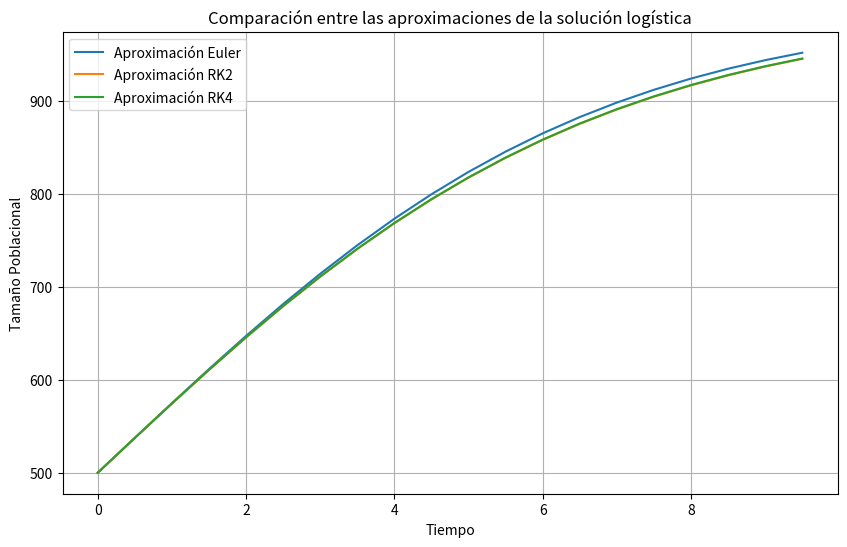
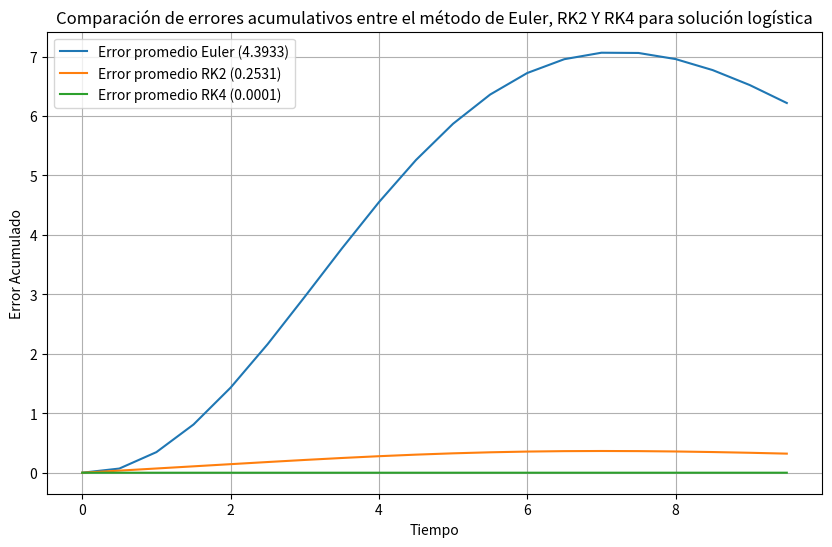
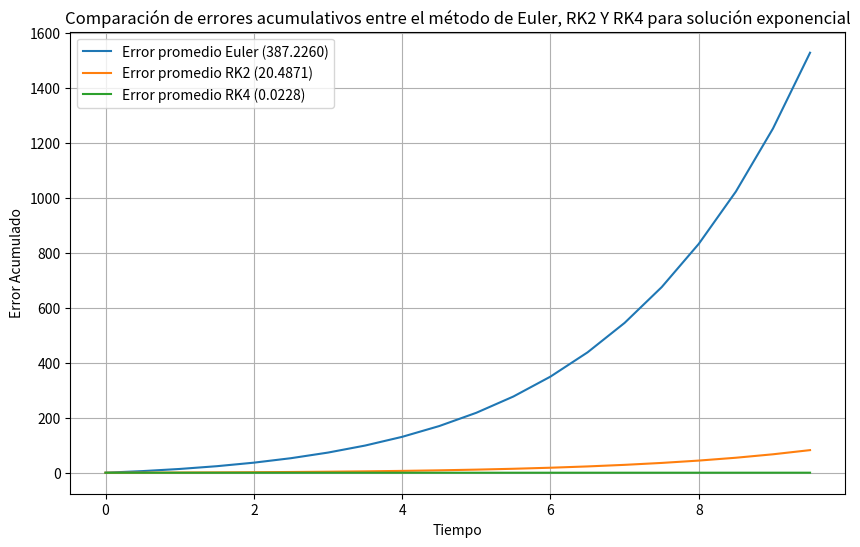
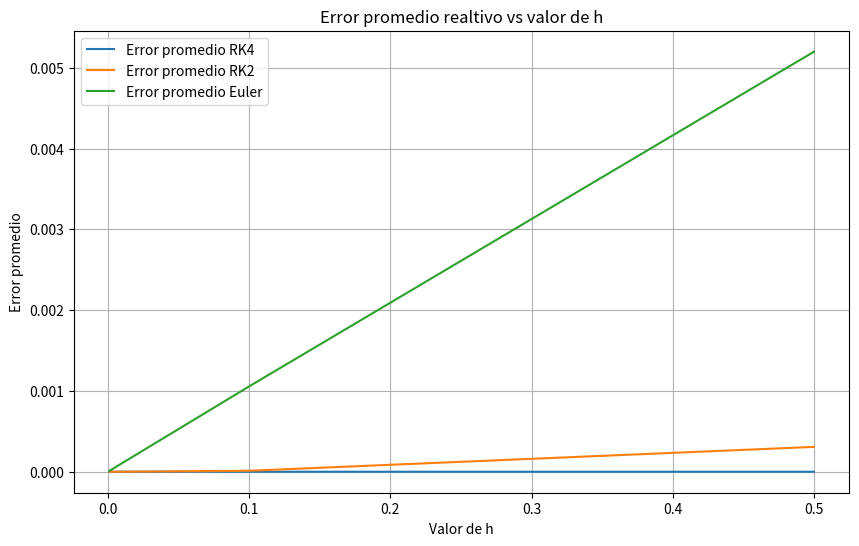

Write the Python code that produced these figures, in order.
import numpy as np
import matplotlib.pyplot as plt
import math as m

#constantes
k = 1000
y0 = 10
r = 0.3
h = 0.5
initial_condition = 500
t0 = 0
t_max = 10
time = np.arange(t0, t_max, h)


def euler_ode(h, ode, initial_condition, time):
    y_values = [initial_condition]
    for i in range(1, len(time)):
        y_next = y_values[-1] + h * ode(time[i], y_values[-1])
        y_values.append(y_next)
    return np.array(y_values)

def runge_kutta_2_ode(h, ode, initial_condition, time):
    y_values = [initial_condition]
    for i in range(1, len(time)):
        k1 = h * ode(time[i], y_values[-1])
        k2 = h * ode(time[i] + h, y_values[-1] + k1)
        y_next = y_values[-1] + 0.5 * (k1 + k2)
        y_values.append(y_next)
    return np.array(y_values)

def runge_kutta_4_ode(h, ode, initial_condition, time):
    y_values = [initial_condition]
    for i in range(1, len(time)):
        k1 = h * ode(time[i], y_values[-1])
        k2 = h * ode(time[i] + h/2, y_values[-1] + k1/2)
        k3 = h * ode(time[i] + h/2, y_values[-1] + k2/2)
        k4 = h * ode(time[i] + h, y_values[-1] + k3)
        y_next = y_values[-1] + (k1 + 2*k2 + 2*k3 + k4) / 6
        y_values.append(y_next)
    return np.array(y_values)

def exponential_growth_equation(y0, t):
    return y0 * np.exp(r * t)

def logistic_growth_equation(y0, t):
    return (y0*k*np.exp(r*t))/((k-y0) + y0*np.exp(r*t))

def exponential_ode(t, y):
    return r * y

def logistic_ode(t, y):
    return r * y * ((k - y)/k)

# def calculate_average_error(acumulate_error):
#     average_error = 0
#     for i in range(len(acumulate_error)):
#         average_error += acumulate_error[i]

#     return average_error/len(acumulate_error)

def calculate_average_error(acumulate_error):
    return sum(acumulate_error) / len(acumulate_error)

def calculate_cumulative_error(approximate_solution, exact_solution):
    cumulative_error = []
    for i in range(len(approximate_solution)):
        cumulative_error.append(abs(approximate_solution[i] - exact_solution[i]))

    return cumulative_error

def calculate_average_relative_error(acumulate_error, exact_solution):
    relative_errors = [abs(error / real_value) for error, real_value in zip(acumulate_error, exact_solution)]
    return sum(relative_errors) / len(relative_errors)

# Tiempo para graficar
# Aproximación con el método de Euler
euler_solution = euler_ode(h, exponential_ode, initial_condition, time)
euler_exact_solution = exponential_growth_equation( initial_condition, time)
euler_cumulative_error = calculate_cumulative_error(euler_solution, euler_exact_solution)
euler_error = calculate_average_error(euler_cumulative_error)

#Approximación con el método de Runge-Kutta de segundo orden
rk2_solution = runge_kutta_2_ode(h, exponential_ode, initial_condition, time)
rk2_exact_solution = exponential_growth_equation(initial_condition, time)
rk2_cumulative_error = calculate_cumulative_error(rk2_solution, rk2_exact_solution)
rk2_error = calculate_average_error(rk2_cumulative_error)

# Aproximación con el método de Runge-Kutta de cuarto orden (RK4)
rk4_solution = runge_kutta_4_ode(h, exponential_ode, initial_condition, time)
rk4_exact_solution = exponential_growth_equation(initial_condition, time)
rk4_cumulative_error = calculate_cumulative_error(rk4_solution, rk4_exact_solution)
rk4_error = calculate_average_error(rk4_cumulative_error)

#Aproximación de la ecuación logística y el método de Euler
logistic_solution_euler = euler_ode(h, logistic_ode, initial_condition, time)
logistic_exact_solution = logistic_growth_equation(initial_condition, time)
logistic_cumulative_error = calculate_cumulative_error(logistic_solution_euler, logistic_exact_solution)
logistic_error = calculate_average_error(logistic_cumulative_error)

#Aproximación de la ecuación logística y el método de Runge-Kutta de segundo orden
logistic_solution_rk2 = runge_kutta_2_ode(h, logistic_ode, initial_condition, time)
logistic_exact_solution_rk2 = logistic_growth_equation(initial_condition, time)
logistic_cumulative_error_rk2 = calculate_cumulative_error(logistic_solution_rk2, logistic_exact_solution_rk2)
logistic_error_rk2 = calculate_average_error(logistic_cumulative_error_rk2)

#Aproximación de la ecuación logística y el método de Runge-Kutta de cuarto orden (RK4)
logistic_solution_rk4 = runge_kutta_4_ode(h, logistic_ode, initial_condition, time)
logistic_exact_solution_rk4 = logistic_growth_equation(initial_condition, time)
logistic_cumulative_error_rk4 = calculate_cumulative_error(logistic_solution_rk4, logistic_exact_solution_rk4)
logistic_error_rk4 = calculate_average_error(logistic_cumulative_error_rk4)



# #Graficar las aproximaciones a la exponencial con los métodos de Euler y RK2 y RK4
# plt.figure(figsize=(10, 6))
# plt.plot(time, euler_solution, label='Aproximación Euler') 
# plt.plot(time, rk2_solution, label='Aproximación RK2')
# plt.plot(time, rk4_solution, label='Aproximación RK4')
# plt.title('Comparación entre las aproximaciones de la solución exponencial')
# plt.xlabel('Tiempo')
# plt.ylabel('Tamaño Poblacional')
# plt.legend()
# plt.grid(True)
# plt.show()
#Graficar las aproximaciones con la logistica con los metodos de Euler y RK2 y RK4
plt.figure(figsize=(10, 6))
plt.plot(time, logistic_solution_euler, label='Aproximación Euler')
plt.plot(time, logistic_solution_rk2, label='Aproximación RK2')
plt.plot(time, logistic_solution_rk4, label='Aproximación RK4')
plt.title('Comparación entre las aproximaciones de la solución logística')
plt.xlabel('Tiempo')
plt.ylabel('Tamaño Poblacional')
plt.legend()
plt.grid(True)
plt.show()

# #Graficar las aproximaciones con los métodos de Euler y RK4 y la solución exacta exponencial
# plt.figure(figsize=(10, 6))
# plt.plot(time, euler_exact_solution, label='Solución exacta')
# plt.plot(time, euler_solution, label='Aproximación Euler')
# plt.plot(time, rk2_solution, label='Aproximación RK2')
# plt.plot(time, rk4_solution, label='Aproximación RK4')
# plt.title('Comparación entre las aproximaciones y la solución exacta')
# plt.xlabel('Tiempo')
# plt.ylabel('Tamaño Poblacional')
# plt.legend()
# plt.grid(True)
# plt.show()

# # Graficar los errores acumulativos de la aproximación de la ecuación exponencial
# plt.figure(figsize=(10, 6))
# plt.plot(time, euler_cumulative_error, label=f'Error promedio Euler ({euler_error:.4f})')
# plt.plot(time, rk2_cumulative_error, label=f'Error promedio RK2 ({rk2_error:.4f})')
# plt.plot(time, rk4_cumulative_error, label=f'Error proemdio RK4 ({rk4_error:.4f})')
# plt.title('Comparación de errores acumulativos entre el método de Euler y RK4')
# plt.xlabel('Tiempo')
# plt.ylabel('Error Acumulado')
# plt.legend()
# plt.grid(True)
# plt.show()

# #Graficar las aproximaciones con los métodos de Euler y RK4 y la solución exacta logística
# plt.figure(figsize=(10, 6))
# plt.plot(time, logistic_exact_solution, label='Solución exacta')
# plt.plot(time, logistic_solution_euler, label='Aproximación Euler')
# plt.plot(time, logistic_solution_rk2, label='Aproximación RK2')
# plt.plot(time, logistic_solution_rk4, label='Aproximación RK4')
# plt.title('Comparación entre las aproximaciones y la solución exacta')
# plt.xlabel('Tiempo')
# plt.ylabel('Tamaño Poblacional')
# plt.legend()
# plt.grid(True)
# plt.show()

# Graficar los errores acumulativos de la aproximación de la ecuación logística
plt.figure(figsize=(10, 6))
plt.plot(time, logistic_cumulative_error, label=f'Error promedio Euler ({logistic_error:.4f})')
plt.plot(time, logistic_cumulative_error_rk2, label=f'Error promedio RK2 ({logistic_error_rk2:.4f})')
plt.plot(time, logistic_cumulative_error_rk4, label=f'Error promedio RK4 ({logistic_error_rk4:.4f})')
plt.title('Comparación de errores acumulativos entre el método de Euler, RK2 Y RK4 para solución logística')
plt.xlabel('Tiempo')
plt.ylabel('Error Acumulado')
plt.legend()
plt.grid(True)
plt.show()

# Graficar los errores acumulativos de la aproximación de la ecuación exponencial
plt.figure(figsize=(10, 6))
plt.plot(time, euler_cumulative_error, label=f'Error promedio Euler ({euler_error:.4f})')
plt.plot(time, rk2_cumulative_error, label=f'Error promedio RK2 ({rk2_error:.4f})')
plt.plot(time, rk4_cumulative_error, label=f'Error promedio RK4 ({rk4_error:.4f})')
plt.title('Comparación de errores acumulativos entre el método de Euler, RK2 Y RK4 para solución exponencial')
plt.xlabel('Tiempo')
plt.ylabel('Error Acumulado')
plt.legend()
plt.grid(True)
plt.show()


# #quiero hacer un grafico del error promedio vs el valor de h para el metodo de runge kuta aproximando la ecuacion logistica
h_values = [0.001, 0.01, 0.1, 0.5]


#aca pongo el porque elegi estos valores
rk4_error_values = []
rk2_error_values = []
euler_error_values = []
for j in h_values:
    time = np.arange(t0, t_max, j)
    rk4_solution = runge_kutta_4_ode(j, logistic_ode, initial_condition, time)
    rk4_exact_solution = logistic_growth_equation(initial_condition, time)
    rk4_cumulative_error = calculate_cumulative_error(rk4_solution, rk4_exact_solution)
    rk4_error = calculate_average_relative_error(rk4_cumulative_error, rk4_exact_solution)
    rk4_error_values.append(rk4_error)

    rk2_solution = runge_kutta_2_ode(j, logistic_ode, initial_condition, time)
    rk2_exact_solution = logistic_growth_equation(initial_condition, time)
    rk2_cumulative_error = calculate_cumulative_error(rk2_solution, rk2_exact_solution)
    rk2_error = calculate_average_relative_error(rk2_cumulative_error, rk2_exact_solution)
    rk2_error_values.append(rk2_error)

    euler_solution = euler_ode(j, logistic_ode, initial_condition, time)
    euler_exact_solution = logistic_growth_equation(initial_condition, time)
    euler_cumulative_error = calculate_cumulative_error(euler_solution, euler_exact_solution)
    euler_error = calculate_average_relative_error(euler_cumulative_error, euler_exact_solution)
    euler_error_values.append(euler_error)

plt.figure(figsize=(10, 6))
plt.plot(h_values, rk4_error_values, label='Error promedio RK4')
plt.plot(h_values, rk2_error_values, label='Error promedio RK2')
plt.plot(h_values, euler_error_values, label='Error promedio Euler')
plt.title('Error promedio realtivo vs valor de h')
plt.xlabel('Valor de h')
plt.ylabel('Error promedio')
plt.legend()
plt.grid(True)
plt.show()





